Image classification data set "data" (crumeike/ASTRA on GitHub). Class labels (6): slight damage, moderate damage, extensive damage, complete damage, debris, undamaged.

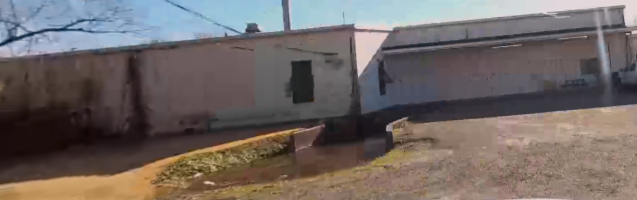
Label: undamaged

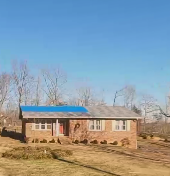
Label: moderate damage

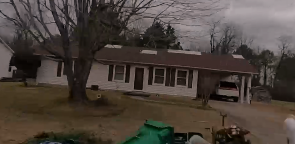
Label: moderate damage

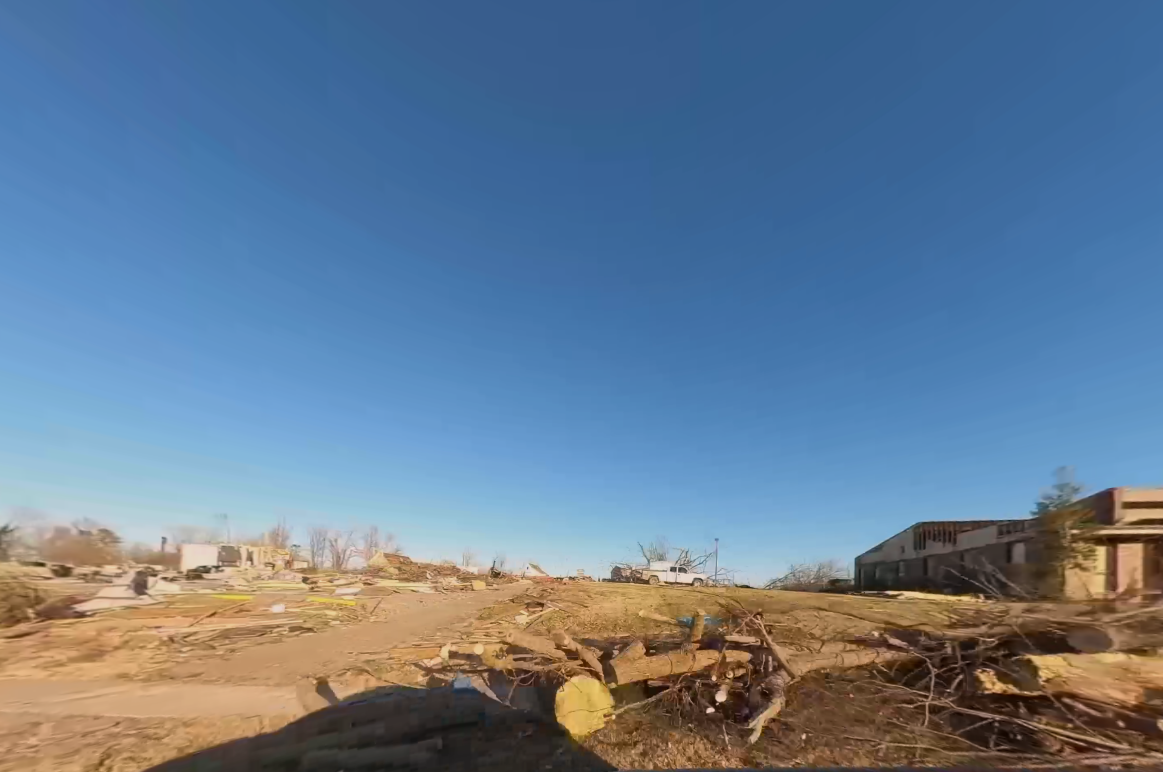
Label: debris

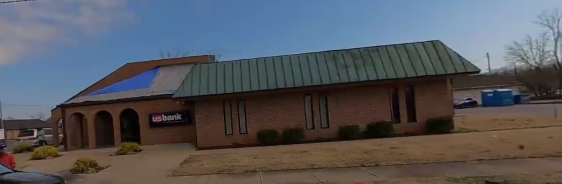
Label: slight damage

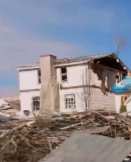
Label: complete damage
